Dataset: bag (GitHub, taeyun970527kim/vs_code). Classes: Chanel, Gucci, Louis Vuitton.

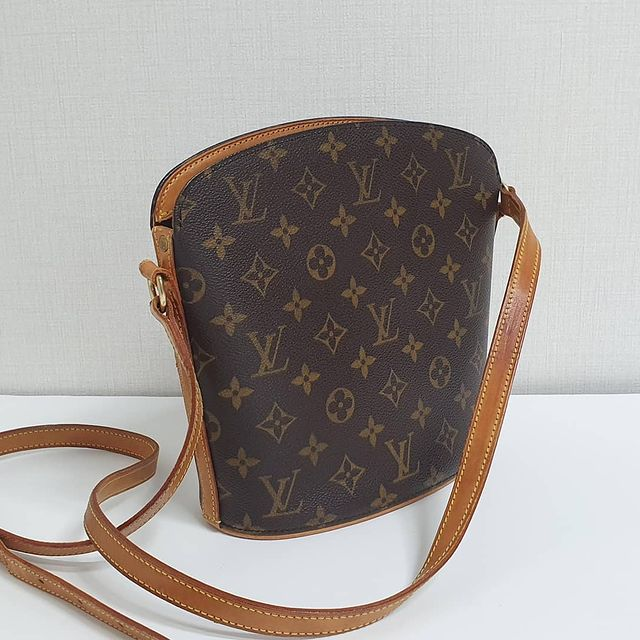
Label: Louis Vuitton

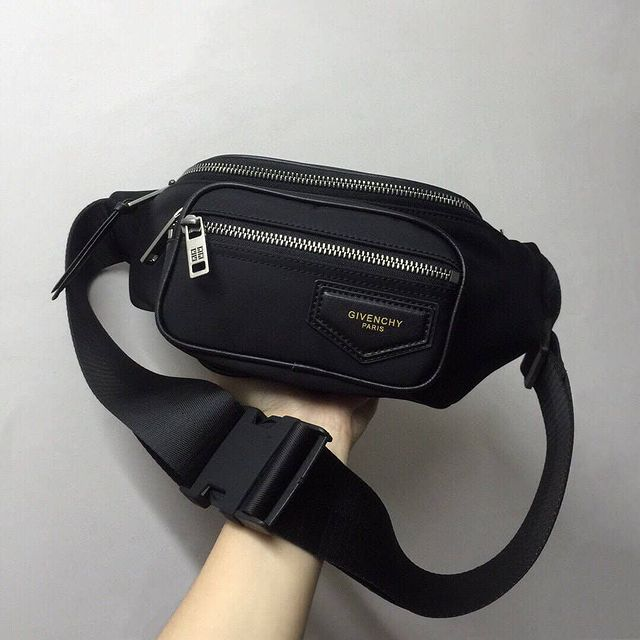
Label: Chanel

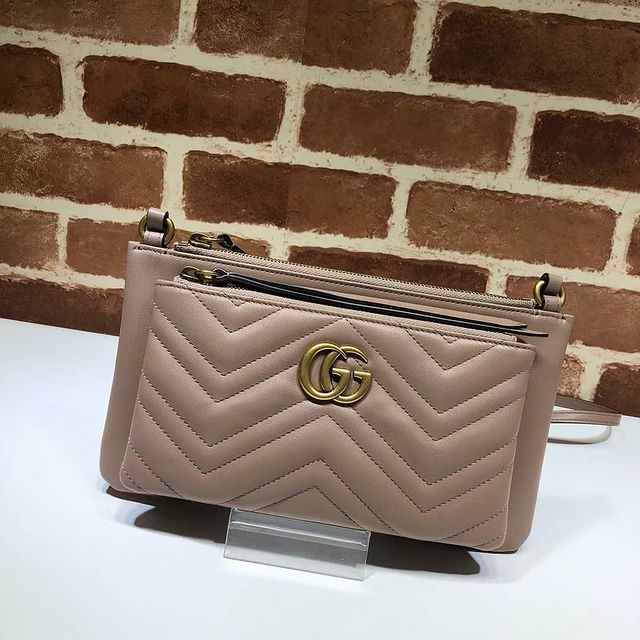
Label: Gucci

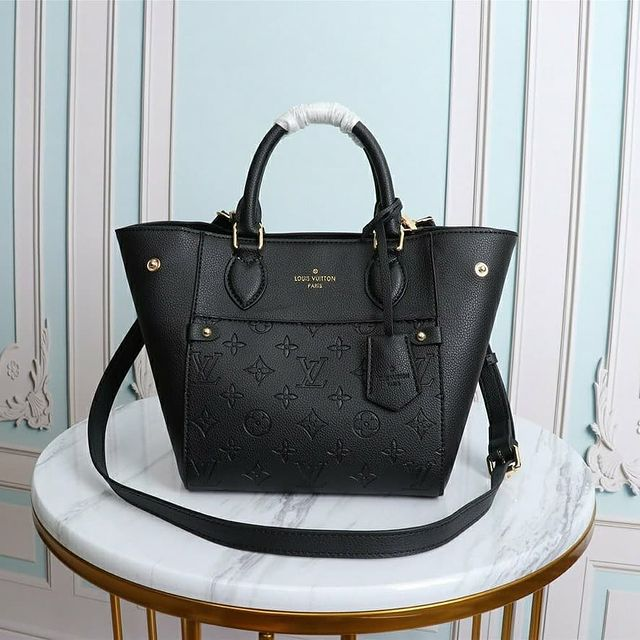
Label: Louis Vuitton

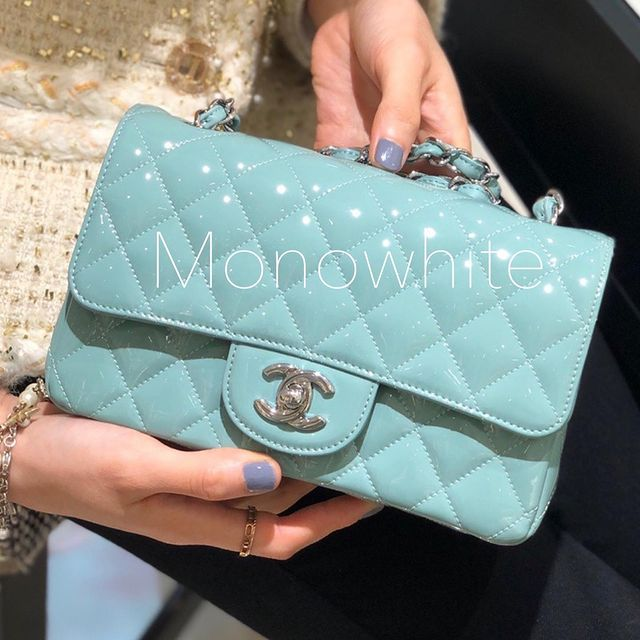
Label: Chanel

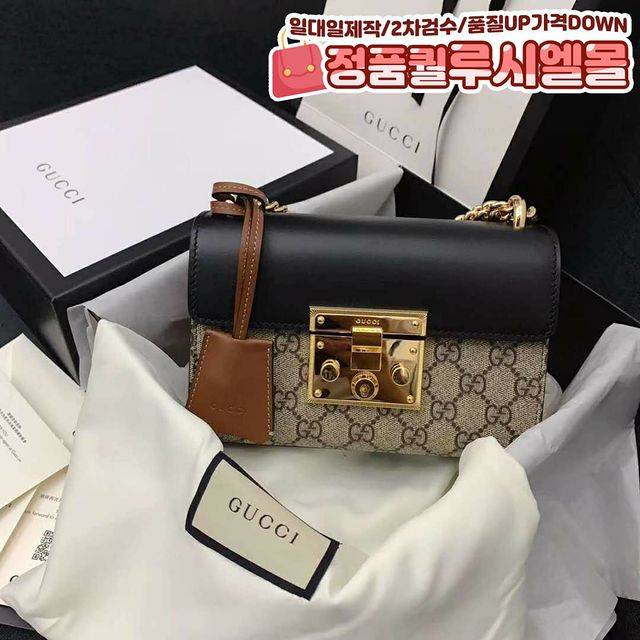
Label: Gucci
